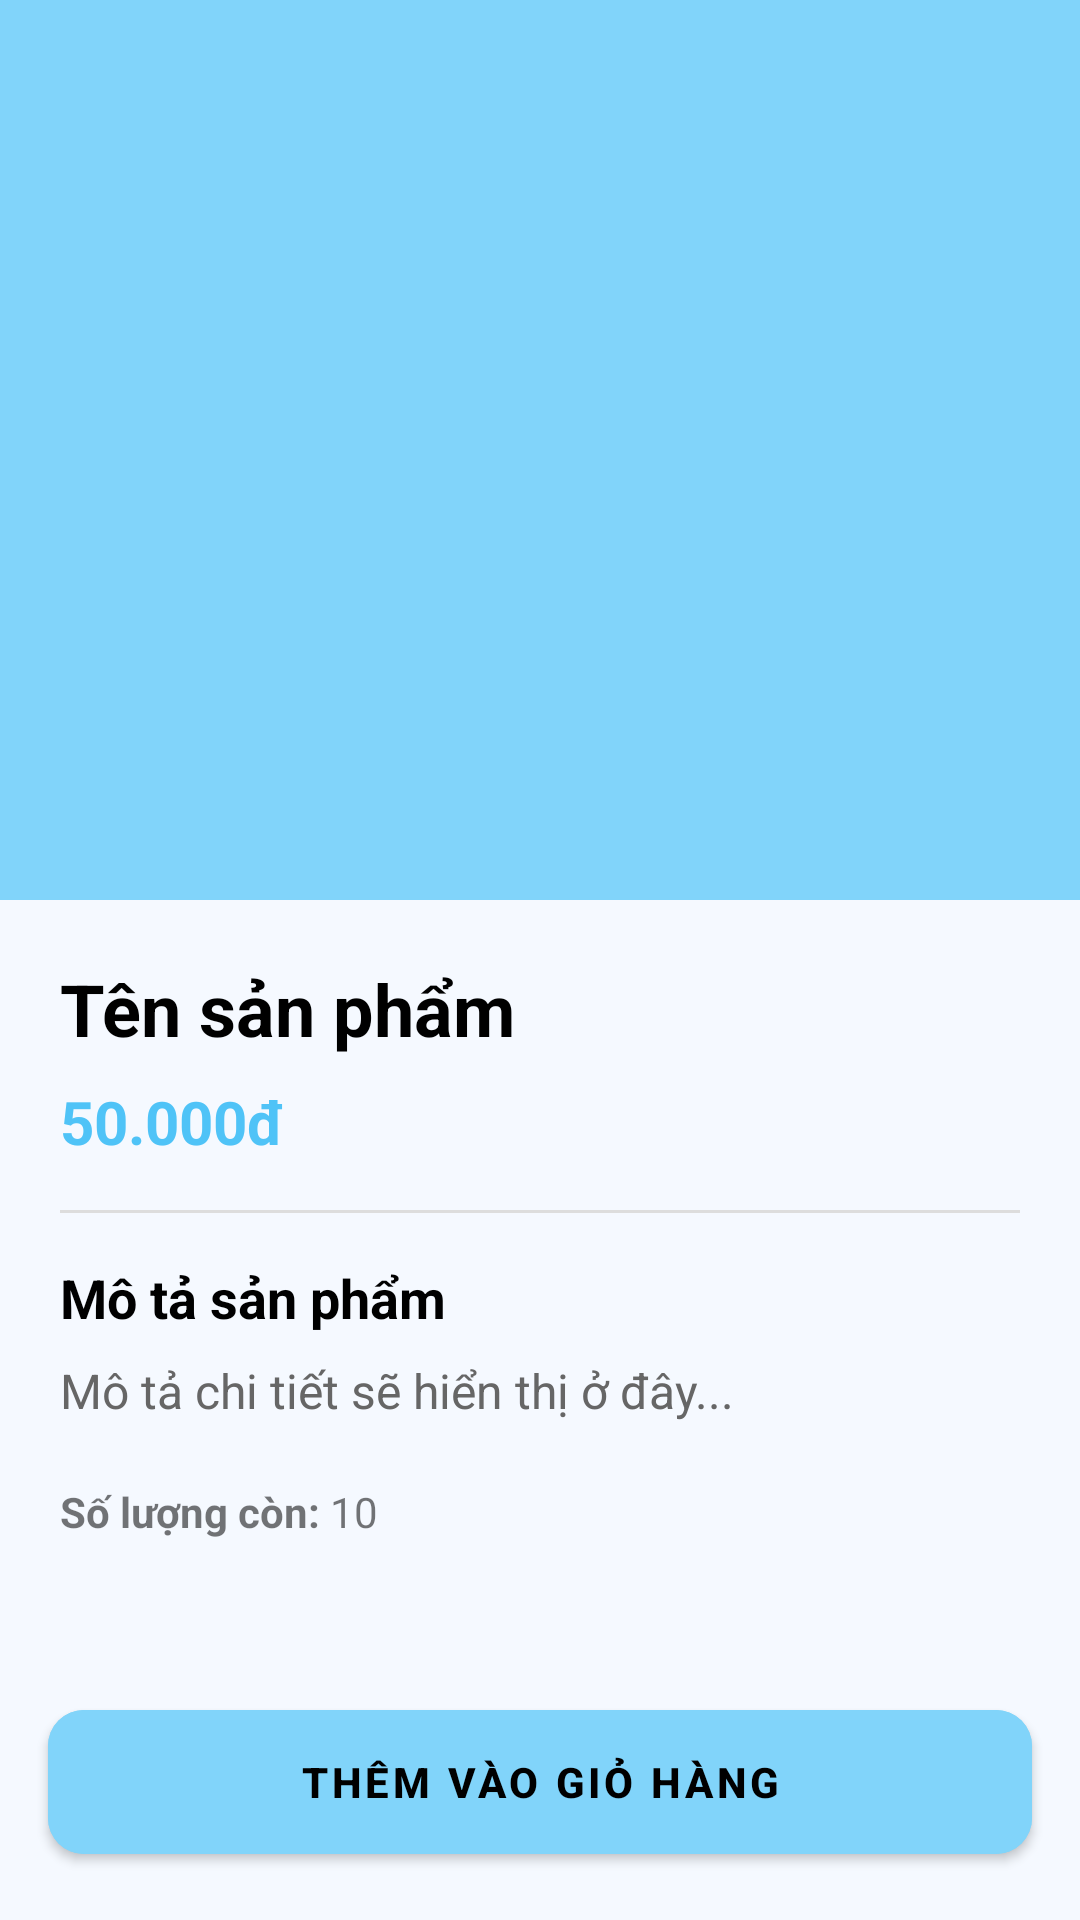

Write the Android layout XML for this screen, with the resource values it uses.
<!-- AndroidManifest.xml: application theme Theme.MilkShop -->
<!-- res/layout/activity_product_detail.xml -->
<?xml version="1.0" encoding="utf-8"?>
<androidx.coordinatorlayout.widget.CoordinatorLayout xmlns:android="http://schemas.android.com/apk/res/android"
    xmlns:app="http://schemas.android.com/apk/res-auto"
    android:layout_width="match_parent"
    android:layout_height="match_parent"
    android:background="@color/background_light">

    <com.google.android.material.appbar.AppBarLayout
        android:layout_width="match_parent"
        android:layout_height="300dp"
        android:theme="@style/ThemeOverlay.AppCompat.Dark.ActionBar">

        <com.google.android.material.appbar.CollapsingToolbarLayout
            android:layout_width="match_parent"
            android:layout_height="match_parent"
            app:contentScrim="@color/primary_blue"
            app:layout_scrollFlags="scroll|exitUntilCollapsed">

            <ImageView
                android:id="@+id/imgProductDetail"
                android:layout_width="match_parent"
                android:layout_height="match_parent"
                android:scaleType="centerCrop"
                android:src="@drawable/ic_launcher_background"
                app:layout_collapseMode="parallax" />

            <androidx.appcompat.widget.Toolbar
                android:id="@+id/toolbar"
                android:layout_width="match_parent"
                android:layout_height="?attr/actionBarSize"
                app:layout_collapseMode="pin" />

        </com.google.android.material.appbar.CollapsingToolbarLayout>
    </com.google.android.material.appbar.AppBarLayout>

    <androidx.core.widget.NestedScrollView
        android:layout_width="match_parent"
        android:layout_height="match_parent"
        app:layout_behavior="@string/appbar_scrolling_view_behavior">

        <LinearLayout
            android:layout_width="match_parent"
            android:layout_height="wrap_content"
            android:orientation="vertical"
            android:padding="20dp">

            <TextView
                android:id="@+id/tvDetailName"
                android:layout_width="match_parent"
                android:layout_height="wrap_content"
                android:text="Tên sản phẩm"
                android:textSize="24sp"
                android:textStyle="bold"
                android:textColor="@color/black" />

            <TextView
                android:id="@+id/tvDetailPrice"
                android:layout_width="match_parent"
                android:layout_height="wrap_content"
                android:text="50.000đ"
                android:textSize="20sp"
                android:textColor="@color/primary_dark_blue"
                android:layout_marginTop="8dp"
                android:textStyle="bold" />

            <View
                android:layout_width="match_parent"
                android:layout_height="1dp"
                android:background="#DDDDDD"
                android:layout_marginTop="16dp"
                android:layout_marginBottom="16dp" />

            <TextView
                android:layout_width="wrap_content"
                android:layout_height="wrap_content"
                android:text="Mô tả sản phẩm"
                android:textSize="18sp"
                android:textStyle="bold"
                android:textColor="@color/black" />

            <TextView
                android:id="@+id/tvDetailDescription"
                android:layout_width="match_parent"
                android:layout_height="wrap_content"
                android:text="Mô tả chi tiết sẽ hiển thị ở đây..."
                android:textSize="16sp"
                android:layout_marginTop="8dp"
                android:textColor="#666666"
                android:lineSpacingExtra="4dp" />

            <LinearLayout
                android:layout_width="match_parent"
                android:layout_height="wrap_content"
                android:orientation="horizontal"
                android:layout_marginTop="20dp">
                <TextView
                    android:layout_width="wrap_content"
                    android:layout_height="wrap_content"
                    android:text="Số lượng còn: "
                    android:textStyle="bold"/>
                <TextView
                    android:id="@+id/tvDetailQuantity"
                    android:layout_width="wrap_content"
                    android:layout_height="wrap_content"
                    android:text="10"/>
            </LinearLayout>

        </LinearLayout>
    </androidx.core.widget.NestedScrollView>

    <com.google.android.material.button.MaterialButton
        android:id="@+id/btnDetailAddToCart"
        android:layout_width="match_parent"
        android:layout_height="60dp"
        android:layout_gravity="bottom"
        android:layout_margin="16dp"
        android:text="THÊM VÀO GIỎ HÀNG"
        android:backgroundTint="@color/primary_blue"
        android:textColor="@color/black"
        android:textStyle="bold"
        app:cornerRadius="12dp" />

</androidx.coordinatorlayout.widget.CoordinatorLayout>
<!-- resources referenced by this layout -->
<resources>
  <color name="background_light">#F5F9FF</color>
  <color name="black">#FF000000</color>
  <color name="primary_blue">#81D4FA</color>
  <color name="primary_dark_blue">#4FC3F7</color>
  <style name="Theme.MilkShop" parent="Theme.MaterialComponents.DayNight.NoActionBar">
          
          <item name="colorPrimary">@color/primary_blue</item>
          <item name="colorPrimaryDark">@color/primary_dark_blue</item>
          <item name="colorAccent">@color/teal_200</item>
          
          
          <item name="android:statusBarColor">@color/primary_dark_blue</item>
          
          
          <item name="android:windowBackground">@color/background_light</item>
      </style>
  <color name="teal_200">#FF03DAC5</color>
</resources>
